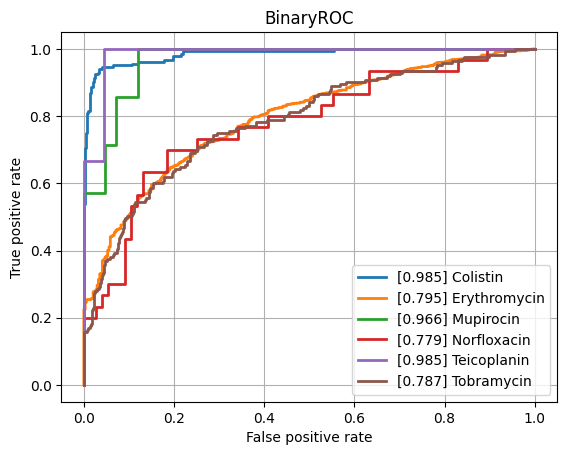

Data behind this chart, as committed beside it:
class, ROCAUC, n_positives, n_negatives
Amikacin, 0.8158, 117, 798
Amoxicillin-Clavulanic acid, 0.8263, 1516, 1116
Ampicillin, 0.8712, 2849, 607
Ampicillin-Amoxicillin, 0.9136, 1266, 42
Cefazolin, 0.8806, 135, 51
Cefepime, 0.8124, 985, 1793
Cefpodoxime, 0.9152, 43, 31
Ceftazidime, 0.8409, 1325, 2008
Ceftriaxone, 0.8039, 1210, 1704
Cefuroxime, 0.9378, 933, 119
Ciprofloxacin, 0.8019, 2493, 3490
Clindamycin, 0.8175, 1348, 497
Colistin, 0.9852, 184, 456
Cotrimoxazole, 0.8172, 3118, 3715
Ertapenem, 0.8807, 34, 839
Erythromycin, 0.7946, 1216, 340
Fosfomycin, 0.8381, 378, 733
Fosfomycin-Trometamol, 0.8563, 19, 37
Fusidic acid, 0.8199, 141, 137
Gentamicin, 0.908, 3183, 1756
Imipenem, 0.9358, 2857, 3144
Levofloxacin, 0.8533, 594, 671
Meropenem, 0.8604, 908, 3135
Mupirocin, 0.966, 7, 42
Nitrofurantoin, 0.8253, 35, 198
Norfloxacin, 0.7794, 30, 76
Oxacillin, 0.8559, 448, 246
Penicillin, 0.8865, 480, 39
Piperacillin-Tazobactam, 0.8237, 2074, 2616
Rifampicin, 0.8314, 66, 756
Teicoplanin, 0.9851, 3, 134
Tetracycline, 0.823, 296, 464
Tobramycin, 0.7866, 171, 508
Vancomycin, 0.9475, 197, 2106
micro, 0.882, , 
macro, 0.8617, , 
